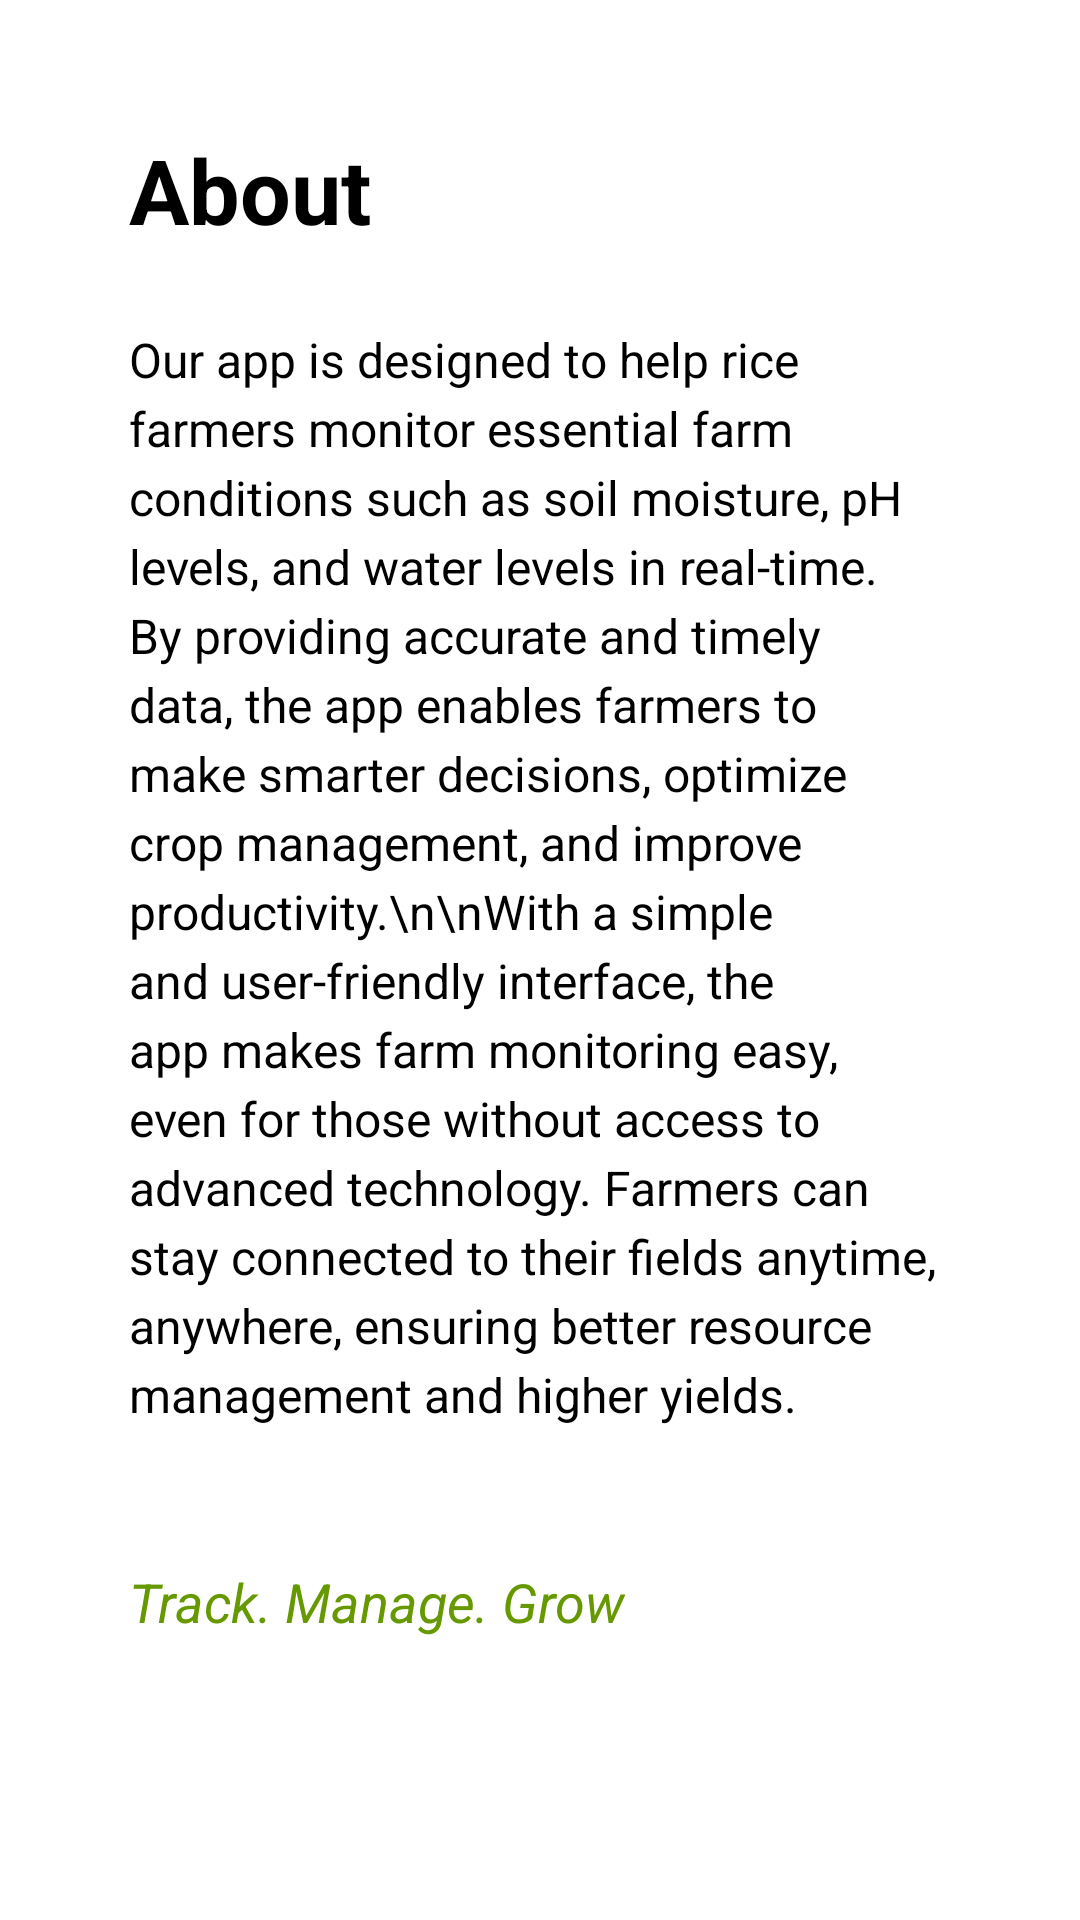

Android layout source for this screen:
<!-- AndroidManifest.xml: application theme Theme.Humayan -->
<!-- res/layout/activity_fragment_aboutus.xml -->
<RelativeLayout xmlns:android="http://schemas.android.com/apk/res/android"
xmlns:app="http://schemas.android.com/apk/res-auto"
android:layout_width="match_parent"
android:layout_height="match_parent"
android:padding="20dp"
android:background="@android:color/white">


<TextView
    android:id="@+id/aboutTitle"
    android:layout_width="match_parent"
    android:layout_height="66dp"
    android:paddingLeft="23dp"
    android:paddingTop="23dp"
    android:text="About"
    android:textColor="@color/black"
    android:textSize="30sp"
    android:textStyle="bold"  />



    
    <TextView
        android:id="@+id/aboutDescription"
        android:layout_width="match_parent"
        android:layout_height="wrap_content"
        android:layout_below="@id/aboutTitle"
        android:padding="23dp"
        android:lineSpacingExtra="4dp"
        android:text="Our app is designed to help rice farmers monitor essential farm conditions such as soil moisture, pH levels, and water levels in real-time. By providing accurate and timely data, the app enables farmers to make smarter decisions, optimize crop management, and improve productivity.\n\nWith a simple and user-friendly interface, the app makes farm monitoring easy, even for those without access to advanced technology. Farmers can stay connected to their fields anytime, anywhere, ensuring better resource management and higher yields."
        android:textAlignment="inherit"
        android:textColor="@android:color/black"
        android:textSize="16sp" />

    <TextView
        android:id="@+id/aboutTagline"
        android:layout_width="wrap_content"
        android:layout_height="wrap_content"
        android:layout_below="@id/aboutDescription"
        android:text="Track. Manage. Grow"
        android:textColor="@android:color/holo_green_dark"
        android:textSize="18sp"
        android:textStyle="italic"
        android:padding="23dp"/>

</RelativeLayout>
<!-- resources referenced by this layout -->
<resources>
  <color name="black">#000000</color>
  <style name="Theme.Humayan" parent="Theme.AppCompat.DayNight.NoActionBar">
          <item name="colorPrimary">@color/hum_primary</item>
          <item name="colorPrimaryVariant">@color/hum_primary</item>
          <item name="colorOnPrimary">@color/white</item>
  
          
  
          <item name="colorSecondary">@color/hum_secpri</item>
          <item name="colorSecondaryVariant">@color/hum_secpri</item>
          <item name="colorOnSecondary">@color/black</item>
  
          
          <item name="android:statusBarColor">@color/hum_primary</item>
  
  
      </style>
  <color name="hum_primary">#3ab54a</color>
  <color name="white">#FFFFFF</color>
  <color name="hum_secpri">#025905</color>
</resources>
